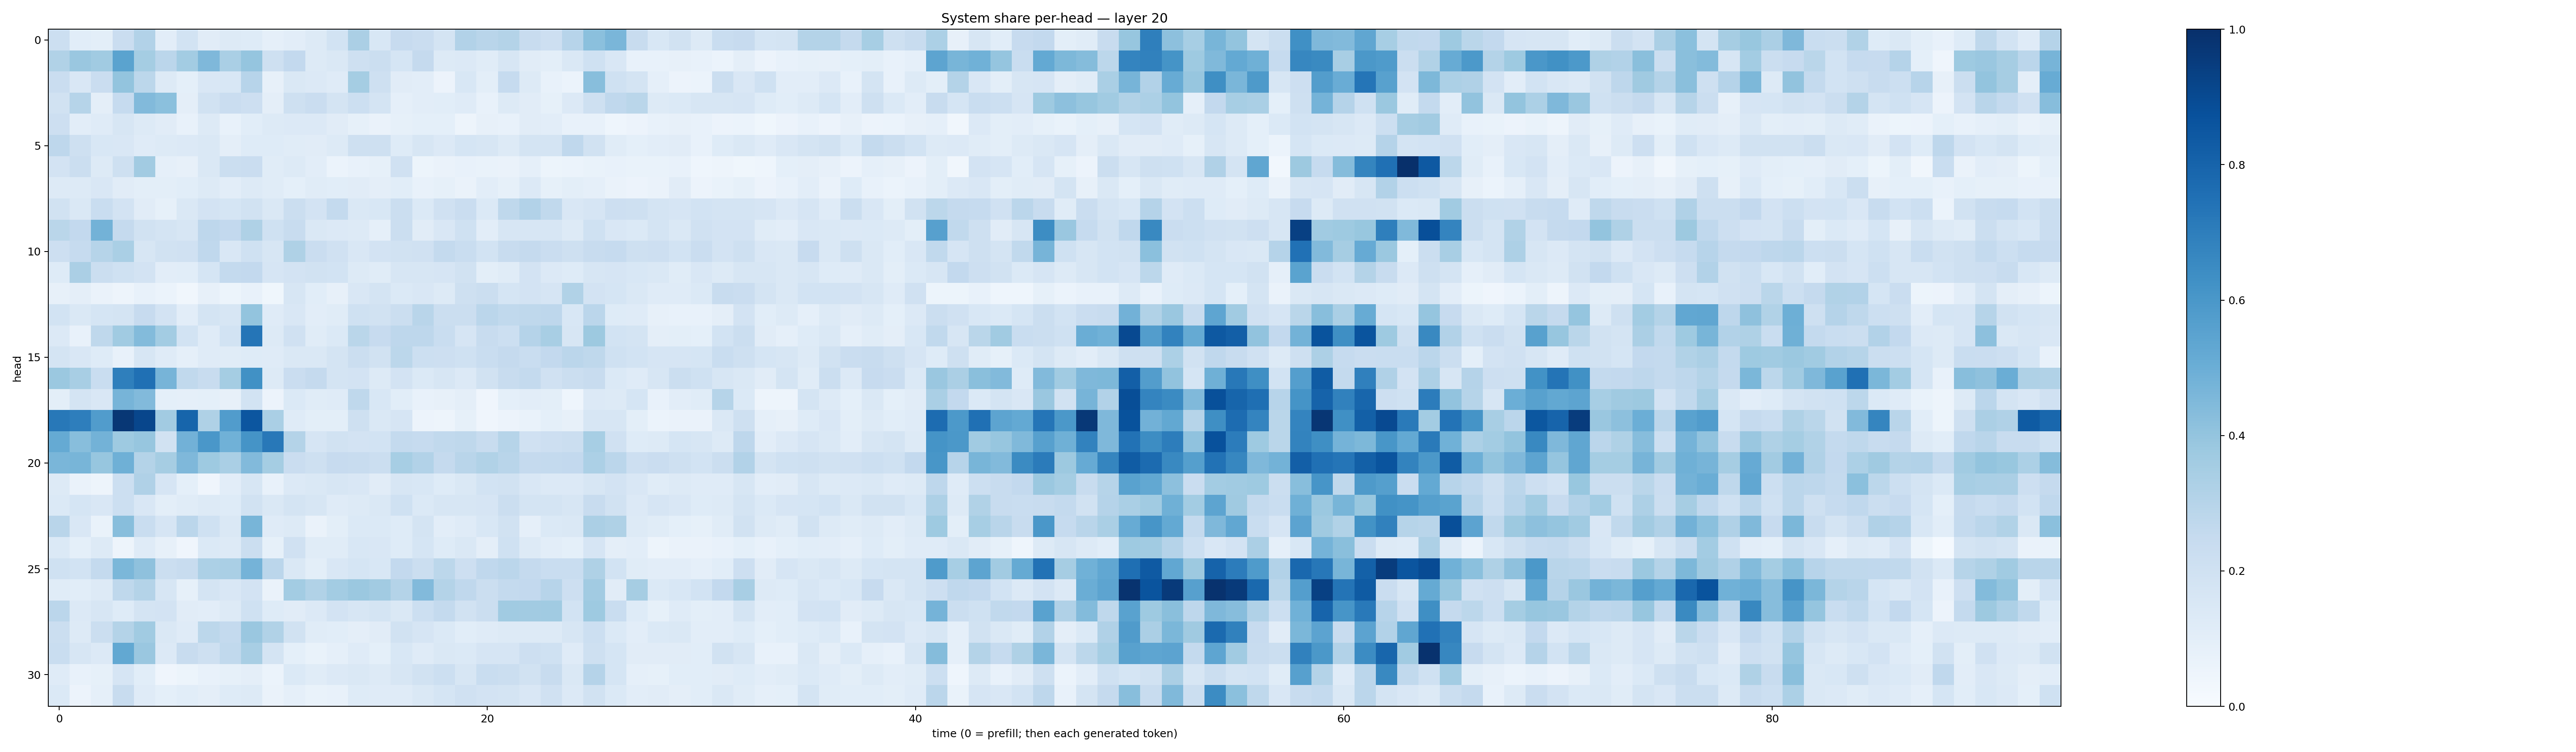

Source data for this figure (header and first rows):
0.21800041, 0.10875524, 0.09784541, 0.22780447, 0.31096098, 0.10247975, 0.1842809, 0.11283349, 0.1256953, 0.12122423, 0.08929654, 0.1021196, 0.12707819, 0.18634143, 0.33220583, 0.15608974, 0.24370635, 0.22720052, 0.17699468, 0.31039727, 0.29156265, 0.30847043, 0.2401174, 0.2121589
0.3147, 0.3834, 0.3635, 0.5487, 0.3543, 0.2832, 0.358, 0.4522, 0.3395, 0.3957, 0.2085, 0.2594, 0.1322, 0.1408, 0.2039, 0.2256, 0.1695, 0.2527, 0.1293, 0.1328, 0.1138, 0.1616, 0.112, 0.09848
0.2292, 0.1503, 0.2289, 0.4017, 0.2775, 0.1319, 0.09025, 0.1502, 0.1532, 0.2957, 0.08172, 0.147, 0.1348, 0.1189, 0.3519, 0.2047, 0.1125, 0.1023, 0.05787, 0.1533, 0.1007, 0.2479, 0.1253, 0.07774
0.1951, 0.2983, 0.09407, 0.2464, 0.4453, 0.4188, 0.0944, 0.1899, 0.2273, 0.2118, 0.09537, 0.2042, 0.2285, 0.1774, 0.2185, 0.1765, 0.08731, 0.1023, 0.1092, 0.1188, 0.07245, 0.1293, 0.1127, 0.08524
0.2142, 0.1017, 0.1194, 0.1617, 0.1281, 0.1104, 0.07756, 0.1268, 0.07666, 0.1059, 0.1299, 0.1357, 0.1349, 0.1126, 0.0846, 0.06618, 0.08339, 0.09094, 0.09338, 0.04716, 0.07814, 0.07714, 0.1118, 0.103
0.2773, 0.2089, 0.1547, 0.152, 0.1189, 0.1264, 0.1337, 0.1444, 0.09704, 0.122, 0.1232, 0.1148, 0.1125, 0.13, 0.2063, 0.2072, 0.1233, 0.1608, 0.1349, 0.1688, 0.1611, 0.1326, 0.1735, 0.1743
0.1811, 0.222, 0.1272, 0.2039, 0.3614, 0.08646, 0.0793, 0.1416, 0.2256, 0.2278, 0.1142, 0.1271, 0.1036, 0.06238, 0.07621, 0.08454, 0.1982, 0.05119, 0.06533, 0.07802, 0.06908, 0.06574, 0.08745, 0.05347
0.1258, 0.129, 0.1497, 0.1124, 0.1002, 0.09951, 0.106, 0.1288, 0.1027, 0.1255, 0.1164, 0.09293, 0.1167, 0.1061, 0.1119, 0.09449, 0.1092, 0.07127, 0.08335, 0.06516, 0.1053, 0.0846, 0.1337, 0.08323
0.1926, 0.1469, 0.2319, 0.1806, 0.1106, 0.08325, 0.1413, 0.1831, 0.171, 0.1951, 0.148, 0.2212, 0.1835, 0.2571, 0.1421, 0.154, 0.2199, 0.1385, 0.196, 0.2277, 0.1406, 0.2733, 0.3105, 0.2653
0.2856, 0.2598, 0.4766, 0.2501, 0.1927, 0.1795, 0.1579, 0.2745, 0.2594, 0.3225, 0.2015, 0.2414, 0.1459, 0.1338, 0.1294, 0.08716, 0.2251, 0.1102, 0.1517, 0.202, 0.1027, 0.1571, 0.1564, 0.1591
0.2118, 0.2461, 0.2969, 0.3374, 0.1612, 0.1908, 0.1975, 0.2664, 0.1512, 0.2021, 0.1612, 0.3233, 0.2303, 0.1987, 0.1507, 0.1816, 0.1895, 0.199, 0.2554, 0.2307, 0.1837, 0.2385, 0.2518, 0.2279
0.1229, 0.3322, 0.2217, 0.2, 0.1809, 0.1038, 0.1063, 0.1693, 0.2544, 0.2607, 0.1664, 0.1806, 0.19, 0.186, 0.1289, 0.1135, 0.1576, 0.1618, 0.1678, 0.1886, 0.1002, 0.1145, 0.1831, 0.1339
0.08139, 0.09676, 0.06636, 0.04712, 0.07643, 0.05882, 0.03266, 0.08026, 0.05219, 0.0738, 0.03903, 0.1603, 0.1072, 0.08052, 0.1508, 0.175, 0.1381, 0.1511, 0.1324, 0.2054, 0.2227, 0.1709, 0.1814, 0.1667
0.186, 0.1421, 0.1687, 0.1777, 0.2448, 0.1833, 0.1033, 0.1759, 0.1597, 0.4009, 0.1193, 0.1509, 0.1025, 0.1157, 0.2027, 0.1877, 0.2224, 0.2927, 0.2244, 0.2209, 0.2831, 0.2646, 0.2707, 0.276
0.1338, 0.07295, 0.2703, 0.3633, 0.4388, 0.3581, 0.1874, 0.1201, 0.1857, 0.7339, 0.1274, 0.1981, 0.1164, 0.1378, 0.287, 0.2458, 0.2754, 0.2741, 0.2316, 0.1665, 0.2366, 0.2152, 0.3015, 0.3405
0.1795, 0.1522, 0.1234, 0.07489, 0.1581, 0.1176, 0.08652, 0.1205, 0.1163, 0.123, 0.1207, 0.1423, 0.1423, 0.1734, 0.2258, 0.1887, 0.2801, 0.2158, 0.2134, 0.2004, 0.232, 0.2528, 0.2311, 0.2589
0.3797, 0.3427, 0.2316, 0.6945, 0.7537, 0.4694, 0.2649, 0.241, 0.3527, 0.6268, 0.1314, 0.2278, 0.2508, 0.1785, 0.1806, 0.132, 0.1829, 0.1368, 0.1599, 0.136, 0.1908, 0.2351, 0.2549, 0.199
0.09875, 0.1739, 0.1498, 0.4711, 0.4426, 0.09367, 0.08831, 0.09268, 0.0812, 0.1861, 0.05619, 0.1403, 0.1152, 0.1179, 0.271, 0.1539, 0.1083, 0.0774, 0.0783, 0.09746, 0.03951, 0.09185, 0.1048, 0.1009
0.7222, 0.6978, 0.5745, 0.9707, 0.9117, 0.3608, 0.7949, 0.3214, 0.5748, 0.8552, 0.3368, 0.1185, 0.0986, 0.09937, 0.2062, 0.1426, 0.1675, 0.05531, 0.0476, 0.08532, 0.04292, 0.05735, 0.06746, 0.09139
0.516, 0.4289, 0.4786, 0.3744, 0.391, 0.1891, 0.4821, 0.5986, 0.4881, 0.6145, 0.7204, 0.3068, 0.1651, 0.1912, 0.1808, 0.1852, 0.2574, 0.2472, 0.2633, 0.2725, 0.2398, 0.2978, 0.1958, 0.2138
0.4642, 0.4675, 0.3913, 0.4887, 0.3069, 0.3513, 0.4528, 0.3736, 0.3365, 0.4447, 0.353, 0.2292, 0.2032, 0.2433, 0.2379, 0.2195, 0.3467, 0.3086, 0.2521, 0.2902, 0.3136, 0.2897, 0.2501, 0.2549
0.1317, 0.0634, 0.0483, 0.2167, 0.3177, 0.1657, 0.09077, 0.0405, 0.1031, 0.1595, 0.07107, 0.1357, 0.1407, 0.1627, 0.1487, 0.112, 0.1571, 0.1536, 0.1243, 0.1475, 0.1854, 0.1918, 0.1489, 0.1367
0.1398, 0.1713, 0.1522, 0.2177, 0.1487, 0.09794, 0.1169, 0.1302, 0.1226, 0.1894, 0.1435, 0.1791, 0.1635, 0.1195, 0.1327, 0.1413, 0.2019, 0.1378, 0.1596, 0.1638, 0.1676, 0.219, 0.1791, 0.1746
0.2926, 0.1507, 0.06963, 0.4281, 0.2326, 0.1649, 0.2851, 0.2019, 0.1415, 0.4656, 0.1192, 0.1302, 0.06419, 0.1011, 0.1403, 0.1394, 0.1224, 0.1766, 0.102, 0.1172, 0.1552, 0.1915, 0.0875, 0.1367
0.1381, 0.09333, 0.1327, 0.05044, 0.1192, 0.08078, 0.04112, 0.1379, 0.1273, 0.2261, 0.08503, 0.1988, 0.1149, 0.1151, 0.1531, 0.1496, 0.122, 0.1692, 0.123, 0.1458, 0.09504, 0.2026, 0.1311, 0.1042
0.1999, 0.1871, 0.2543, 0.4599, 0.4126, 0.2229, 0.2378, 0.3284, 0.3372, 0.4759, 0.2821, 0.1437, 0.1007, 0.1508, 0.1688, 0.1528, 0.2599, 0.2188, 0.2786, 0.2129, 0.2672, 0.2814, 0.2518, 0.2344
0.1162, 0.1072, 0.1299, 0.2721, 0.307, 0.1601, 0.08285, 0.173, 0.1501, 0.1821, 0.06318, 0.3592, 0.3152, 0.3585, 0.3791, 0.3601, 0.3051, 0.445, 0.3057, 0.2657, 0.2248, 0.2539, 0.2612, 0.2968
0.2813, 0.1338, 0.1599, 0.1246, 0.1729, 0.1823, 0.1101, 0.1019, 0.1256, 0.2007, 0.1223, 0.1128, 0.1333, 0.1811, 0.1635, 0.1734, 0.1463, 0.2161, 0.2575, 0.1896, 0.2244, 0.3671, 0.3608, 0.3645
0.2233, 0.1268, 0.2194, 0.3057, 0.3645, 0.1421, 0.1183, 0.2781, 0.2543, 0.384, 0.3143, 0.1931, 0.1165, 0.1092, 0.09755, 0.1096, 0.189, 0.1678, 0.1395, 0.1068, 0.121, 0.1294, 0.1321, 0.1288
0.2323, 0.158, 0.1358, 0.5242, 0.3851, 0.1366, 0.2391, 0.2076, 0.2641, 0.3429, 0.1724, 0.09287, 0.06871, 0.0882, 0.1208, 0.09183, 0.1554, 0.1193, 0.1465, 0.1387, 0.1678, 0.1643, 0.2146, 0.2008
0.1209, 0.0762, 0.08573, 0.1643, 0.1077, 0.04153, 0.0509, 0.07424, 0.08568, 0.09411, 0.0592, 0.1393, 0.1139, 0.1353, 0.1429, 0.1262, 0.157, 0.1877, 0.2162, 0.1632, 0.2307, 0.2228, 0.1946, 0.2382
0.1379, 0.05666, 0.08608, 0.2384, 0.1206, 0.09218, 0.1077, 0.09737, 0.1237, 0.1297, 0.06451, 0.0889, 0.06944, 0.07313, 0.1212, 0.1198, 0.1204, 0.1412, 0.1693, 0.1972, 0.1802, 0.1723, 0.1509, 0.1987
